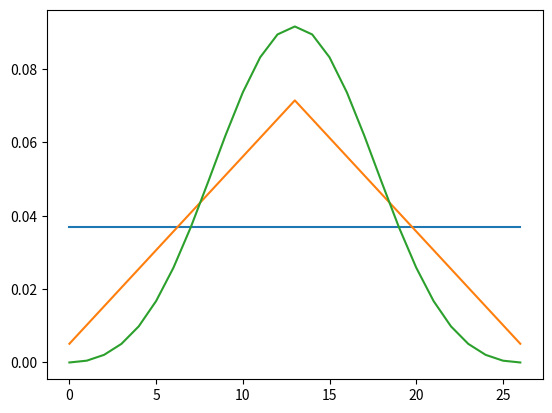
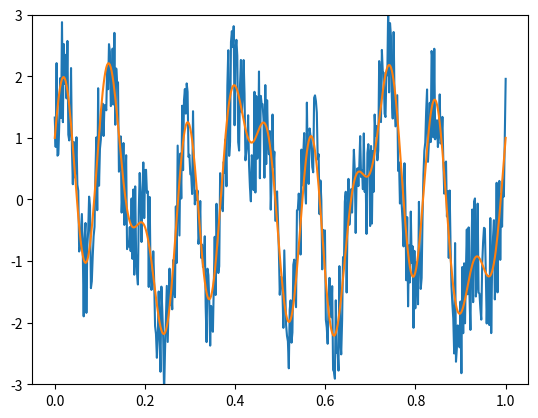
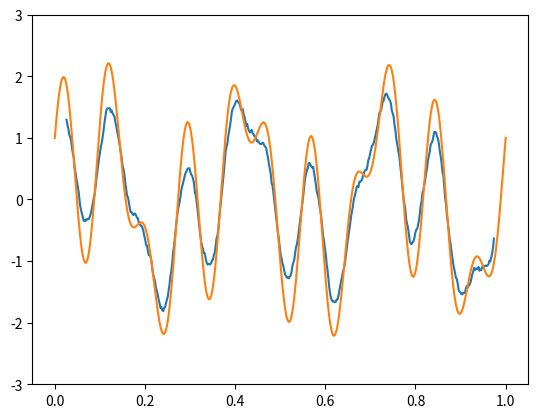
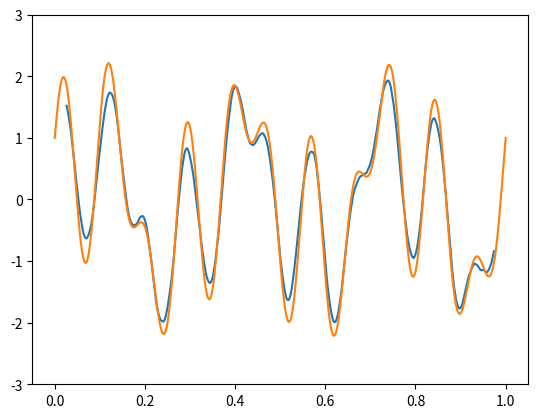
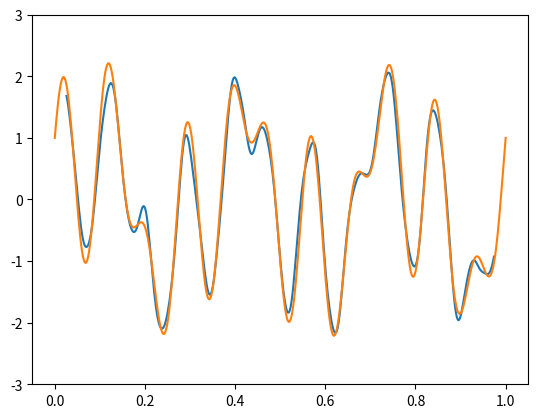
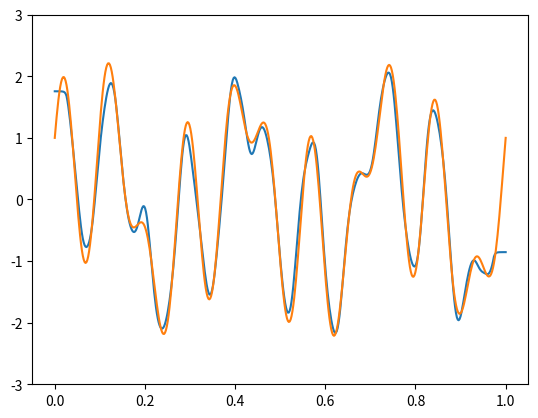

The matplotlib source for these figures, in order:
#!/usr/bin/env python3
# -*- coding: utf-8 -*-
"""
Created on Mon Sep 17 16:22:52 2018

@author: eo
"""


# ---------------------------------------------------------------------------------------------------------------------
#%% Imports

from itertools import tee

import numpy as np


# ---------------------------------------------------------------------------------------------------------------------
#%% Define classes




# ---------------------------------------------------------------------------------------------------------------------
#%% Define functions

# .....................................................................................................................

def pairs_of(input_iterable):
    
    ''''
    Function intended as a for-loop helper.
    Takes in an iterable of elements and returns an iterable of pairs of elements, from the original inputs
    
    Example:
         input: [1,2,3,4,5]
        output: [(1, 2), (2, 3), (3, 4), (4, 5)]
    
    Taken from python itertools recipes:
        https://docs.python.org/3/library/itertools.html
    '''
    
    # Duplicate the input iterable, then advance one copy forward and combine to get sequential pairs of the input
    iter_copy1, iter_copy2 = tee(input_iterable)
    next(iter_copy2, None)
    
    return zip(iter_copy1, iter_copy2)

# .....................................................................................................................  

def create_smoothing_kernel(num_samples = 3, window = "auto"):
    
    '''
    Function which generates smoothing kernels with a given number of samples for FIR filtering
    Available window types:
        "rectangle", "triangle", "blackman", "auto"
        
    The auto window will pick from among the other window types, depending on the given number of samples    
    '''
    
    # Can't do anything to a null value
    if num_samples is None:
        return None
    
    # Make sure a valid window type is used (and print these out, since it would be mysterious otherwise)
    valid_window_types = ["auto", "rectangle", "triangle", "blackman"]
    if window not in valid_window_types:
        print("")
        print("Window supplied is not valid:", window)
        print("Must be one of the following:")
        for eachWindow in valid_window_types:
            print("  -", eachWindow)
            
            
    # Make sure number of samples is odd
    num_samples = force_to_odd(num_samples, force_downward = True, zero_maps_to = 1)
    
    if window == "auto":
        if num_samples < 7:
            window = "rectangle"
        elif num_samples < 21:
            window = "triangle"
        else:
            window = "blackman"
    
    if window == "rectangle":    
        return [1/num_samples] * num_samples
    
    if window == "triangle":
        
        # Scale factor is calculated so that the result matches a rectangle convolved with itself!
        count_seq = np.arange(0, num_samples)
        center_shift = (num_samples - 1) / 2
        scale_factor = (num_samples + 1) / 2
        triangle_seq = 1 - abs(count_seq - center_shift) / scale_factor
        norm_values = triangle_seq / sum(triangle_seq)
        
        return norm_values
    
    if window == "blackman":
    
        a0 = 0.42
        a1 = 0.5
        a2 = 0.08
        
        n = np.arange(0, num_samples)
        denom = num_samples - 1        
        
        blackman_seq = a0 - a1*np.cos(2*np.pi*n/denom) + a2*np.cos(4*np.pi*n/denom)
        norm_values = blackman_seq/sum(blackman_seq)
        
        return norm_values
        
# .....................................................................................................................    
    
def safe_smooth(data, kernel, same_size_out = True, data_type_out = np.float32, extrapolation_factor = 2,
                restore_first_value = False,
                restore_last_value = False):
    
    # If no kernel is provided, just return the data as-is
    if kernel is None:
        return data
    
    # Make sure the kernel isn't too big to use on this data
    kernel_size = len(kernel)
    data_len = len(data)
    if data_len < 2*kernel_size:
        return data
    
    # Figure out how many extrapolated values are needed (on both sides!)
    num_ext = int((kernel_size - 1)/2)
    
    # Calculate 'safe' extrapolated values to get back original data length
    smooth_data = np.convolve(data, kernel, mode = "valid")
    if same_size_out:
        smooth_out = list(smooth_data)
        for k in range(num_ext):
            new_front = smooth_out[0] + (smooth_out[0] - smooth_out[1])/extrapolation_factor
            new_back = smooth_out[-1] + (smooth_out[-1] - smooth_out[-2])/extrapolation_factor
            smooth_out = [new_front] + smooth_out + [new_back]
        
        # Restore the first/last values (with no smoothing) if desired
        if restore_first_value:
            smooth_out[0] = data[0]        
        if restore_last_value:
            smooth_out[-1] = data[-1]
            
        return data_type_out(smooth_out)
    
    return data_type_out(smooth_data)

# .....................................................................................................................
    
def safe_smooth_2d(data, kernel, same_size_out = True, data_type_out = np.float32, extrapolation_factor = 2,
                   restore_first_value = False,
                   restore_last_value = False):
    
    data_a_1d = data[:,0]
    smooth_data_a = safe_smooth(data_a_1d, kernel, same_size_out, data_type_out, extrapolation_factor, 
                                restore_first_value, restore_last_value)
    
    data_b_1d = data[:,1]
    smooth_data_b = safe_smooth(data_b_1d, kernel, same_size_out, data_type_out, extrapolation_factor, 
                                restore_first_value, restore_last_value)
    
    smooth_data = np.vstack((smooth_data_a, smooth_data_b)).T
    
    return smooth_data

# .....................................................................................................................

def central_diff(data, same_size_out = True, data_type_out = np.float32):
    
    # Special case when data is smaller than difference kernel (i.e. fewer than 3 points), return all zeros
    try: data[2]
    except IndexError: return data_type_out([0] * len(data))
    
    # Apply central difference using convolution (might be more efficient ways to do this!)
    kernel = [1/2, 0, -1/2]
    dd = np.convolve(data, kernel, mode='valid')
    
    # Add missing data end-points by using forward/backward differences
    if same_size_out:
        dd0 = data[1] - data[0]
        ddn = data[-1] - data[-2]    
        dd_out = [dd0] + list(dd) + [ddn]         
        return data_type_out(dd_out)
    
    return data_type_out(dd)

# .....................................................................................................................

# Function which takes any integer and forces it to the nearest (lower by default) odd number
def force_to_odd(input_value, force_downward = True, zero_maps_to = 0):
    
    # Can't do anything to a null value
    if input_value is None:
        return None
    
    # Special case, we don't want negative numbers...
    if input_value <= 0:
        return zero_maps_to
    
    # Determine whether if the number is even/odd, then shift it depending of force direction
    one_if_even_zero_if_odd = (1 - input_value % 2)
    if force_downward:
        return input_value - one_if_even_zero_if_odd
    else:
        return input_value + one_if_even_zero_if_odd

# .....................................................................................................................

# Function which maps all integers to odd values (not the same as forcing to an odd value!)
def map_ints_to_odds(input_value, lowest_valid_input = 0, one_maps_to = 1):
    
    # Can't do anything to a null value
    if input_value is None:
        return None
    
    # Convert to a null output if we don't pass the lowest valid input
    if input_value < lowest_valid_input:
        return None
    
    # Transformation converts:
    # 1 -> one_maps_to
    # 2 -> one_maps_to + 2
    # 3 -> one_maps_to + 4, etc.
    odd_conversion = 2*(input_value - 1)
    odd_conversion = max(0, odd_conversion)
    output_value = odd_conversion + one_maps_to
    
    # Return odd version of input
    return output_value

# .....................................................................................................................

# Function which takes in any integer and create a tuple of odd numbers
def odd_tuplify(input_value, lowest_valid_input = 0, one_maps_to = 1):
    
    odd_value = map_ints_to_odds(input_value, lowest_valid_input = lowest_valid_input, one_maps_to = one_maps_to)
    
    if odd_value is None:
        return None
    
    tuplified = (odd_value, odd_value)
    return tuplified

# .....................................................................................................................

def windowed_data(input_1d_array, window_length, return_edge_windows = True):
    
    '''
    Takes a numpy (1D) array and returns a matrix, where each row can be thought of as a subset of the original
    array, with length (i.e. number of columns) set by the 'window_length' parameter
    
    If return_edge_windows is True, a list of the incomplete windows at the edges will be provided
    
    Applying a (linear) function across all windows is equivalent to performing a convolution/correlation.
    However, the resulting windows allow for non-linear data transformations, such as median/min/max evaluations.
    
    Based on:
        https://stackoverflow.com/questions/40084931/
        taking-subarrays-from-numpy-array-with-given-stride-stepsize/40085052#40085052
    
    '''
    
    # Convert input to a numpy array if needed
    if type(input_1d_array) in {tuple, list}:
        input_1d_array = np.array(input_1d_array)
    
    # Make sure the window length is odd
    odd_window_length = force_to_odd(window_length, force_downward = True)
    
    num_full_windows = 1 + (len(input_1d_array) - odd_window_length)
    num_bytes_per_entry = input_1d_array.strides[0]    
    windowed_data = np.lib.stride_tricks.as_strided(input_1d_array, 
                                                    shape = (num_full_windows, odd_window_length), 
                                                    strides = (num_bytes_per_entry, num_bytes_per_entry))
    
    # Return no edge windows by default, otherwise, extract the appropriate edge points for return data
    left_edge_windows = []
    right_edge_windows = []
    if return_edge_windows:
        
        # We'll have as many edge (left + right) windows as there are off-center points in our window
        num_edge_windows = int((odd_window_length - 1) / 2)
        for k in range(num_edge_windows):
            
            # Extract each set of points for the left/right windows
            sub_window_length = 1 + num_edge_windows + k
            new_left_window = input_1d_array[:sub_window_length]
            new_right_window = input_1d_array[(-sub_window_length):]
            
            # Build up our list of edge windows
            left_edge_windows.append(new_left_window)
            right_edge_windows.append(new_right_window)
            
    return windowed_data, left_edge_windows, right_edge_windows

# .....................................................................................................................
    
def median_filter_1d(input_1d_array, window_length):
    
    # Make sure the window length is odd
    odd_window_length = force_to_odd(window_length, force_downward = True)
    
    # Split the data into windows for applying median filter
    window_data, left_edges, right_edges = windowed_data(input_1d_array, odd_window_length)
    
    # Perform median calculations, then combine results
    left_medians = [np.median(each_left_window) for each_left_window in left_edges]
    right_medians = [np.median(each_right_window) for each_right_window in right_edges]
    body_medians = np.median(window_data, axis = 1)
    return np.concatenate((left_medians, body_medians, right_medians))

# .....................................................................................................................
    
def minwindow_filter_1d(input_1d_array, window_length):
    
    # Make sure the window length is odd
    odd_window_length = force_to_odd(window_length, force_downward = True)
    
    # Split the data into windows
    window_data, left_edges, right_edges = windowed_data(input_1d_array, odd_window_length)
    
    # Find minimums, then combine results
    left_mins = [np.min(each_left_window) for each_left_window in left_edges]
    right_mins = [np.min(each_right_window) for each_right_window in right_edges]
    body_mins = np.min(window_data, axis = 1)
    return np.concatenate((left_mins, body_mins, right_mins))

# .....................................................................................................................
    
def maxwindow_filter_1d(input_1d_array, window_length):
    
    # Make sure the window length is odd
    odd_window_length = force_to_odd(window_length, force_downward = True)
    
    # Split the data into windows
    window_data, left_edges, right_edges = windowed_data(input_1d_array, odd_window_length)
    
    # Find maximums, then combine results
    left_maxs = [np.max(each_left_window) for each_left_window in left_edges]
    right_maxs = [np.max(each_right_window) for each_right_window in right_edges]
    body_maxs = np.max(window_data, axis = 1)
    return np.concatenate((left_maxs, body_maxs, right_maxs))

# .....................................................................................................................

def sparse_windowed_data(input_1d_array, num_windows):
    
    ''' 
    Function for returning a list of start/end indices which represent sequential windows into a given data set
    For example:
        
        sparse_windowed_data([1,2,3,4,5,6,7,8,9], 3) -> [[0, 3], [3, 6], [6, 9]]
        
    The resulting indices can be used to grab sequences of data from the original list for 'summary' processing
    (e.g. taking the mean of sequential blocks to generate a moving average estimate of a signal)
    '''
    
    num_points = len(input_1d_array)
    sample_indices = np.int32(np.round(np.linspace(0, num_points, num_windows + 1)))
    
    return np.vstack((sample_indices[:-1], sample_indices[1:])).T.tolist()

# .....................................................................................................................
    
def approx_moving_average(input_1d_array, num_approximation_regions = 12):
    
    '''
    Function which calculates an approximate moving average for a signal over a set of distinct regions
    '''
    
    # Get a set of data windows over which we'll get mean values
    data_window_indices = sparse_windowed_data(input_1d_array, num_approximation_regions)
    
    # Initialize output array
    averaged_data = np.zeros_like(input_1d_array)
    
    # Loop over all data windows and fill output array with windowed mean
    for start_idx, end_idx in data_window_indices:
        data_window = input_1d_array[start_idx:end_idx]
        averaged_data[start_idx:end_idx] = np.mean(data_window)
    
    return averaged_data

# .....................................................................................................................
    
def staircase_envelope(input_1d_array, num_approximation_regions = 12):
    
    ''' 
    Function which generates a coarse approximation of min/max envelope of a signal
    Increasing the number of approximation regions reduces the coarseness, but may overfit the data waveform
    
    Returns:
        min_envelope, max_envelope
    
    The return values are arrays with the same number of elements as the input array
    '''
    
    # Get a set of data windows over which we'll get the min/max envelopes
    data_window_indices = sparse_windowed_data(input_1d_array, num_approximation_regions)
    
    # Initialize outputs
    max_envelope = np.zeros_like(input_1d_array)
    min_envelope = np.zeros_like(input_1d_array)
    
    # Loop through each window of data and calculate the min/max values
    for start_idx, end_idx in data_window_indices:
        
        # Get each data window and record min/max values
        data_window = input_1d_array[start_idx:end_idx]
        min_envelope[start_idx:end_idx] = np.min(data_window)
        max_envelope[start_idx:end_idx] = np.max(data_window)
    
    return min_envelope, max_envelope

# .....................................................................................................................
    
def envelope_normalization(input_1d_array, num_approximation_regions = 12):
    
    '''
    Function which takes a 'bumpy' 1D input signal, splits it into multiple regions 
    and normalizes, 0.0-1.0 based on local min/max values each region separately
    Intended to help remove difting mean/scaling values from a signal to ease further processing
    Returns:
        normalized_data
    
    The output array has the same length as the input and takens on values between 0.0 and 1.0
    '''
    
    # Get a set of data windows over which we'll calculate the min/max envelopes used for normalization
    data_window_indices = sparse_windowed_data(input_1d_array, num_approximation_regions)
    
    # Initialize output array
    normalized_data = np.zeros_like(input_1d_array)
    
    # Loop through and normalize each window
    for start_idx, end_idx in data_window_indices:
        
        # Get each data window and record min/max values
        data_window = input_1d_array[start_idx:end_idx]
        min_value = np.min(data_window)
        max_value = np.max(data_window)
        mm_delta = max_value - min_value
        
        # Deal with divide by zero errors
        if mm_delta <= 0:
            mm_delta = 1
        
        # Normalize each window
        normalized_data[start_idx:end_idx] = (data_window - min_value) / mm_delta
            
    return normalized_data

# .....................................................................................................................

def value_hysteresis_filter(input_1d_array, falling_threshold, rising_threshold, initial_state = None):
    
    ''' Slow non-vectorized implementation of high/low thresholding '''
    
    # Change state after passing rising/falling threshold depending on which is higher
    rise_state = True #rising_threshold > falling_threshold
    fall_state = not rise_state
    
    # Set the initial state if needed
    if initial_state is None:
        rise_dist = np.abs(input_1d_array[0] - rising_threshold)
        fall_dist = np.abs(input_1d_array[0] - falling_threshold)
        initial_state = fall_state if fall_dist < rise_dist else rise_state
    
    output_array = np.full_like(input_1d_array, initial_state, dtype=np.bool)
    for data_idx, each_value in enumerate(input_1d_array[1:], 1):
        
        
        prev_state = output_array[data_idx - 1]
        prev_value = input_1d_array[data_idx - 1]
        
        
        # Carry previous state forward by default
        output_array[data_idx] = prev_state
        
        if prev_state == fall_state:
            is_rising = (each_value > prev_value)
            above_threshold = (each_value >= rising_threshold)
            if is_rising and above_threshold:
                output_array[data_idx] = True
        
        elif prev_state == rise_state:
            is_falling = (each_value < prev_value)
            below_threshold = (each_value <= falling_threshold)
            if is_falling and below_threshold:
                output_array[data_idx] = False
        
    return output_array

# .....................................................................................................................

def fill_boolean_signal_gaps(input_1d_boolean, sample_gap_threshold, fill_high_gaps = True,
                             fill_start_gaps = False, fill_end_gaps = False):
    
    '''
    (slow non-vectorized)
    Function which is used to remove spurious noise from boolean signals by 
    'filling in' sections where the signal may be (erroneously) on/off for a short time.
    
    Inputs:
        input_1d_boolean -> A numpy array of boolean values (or 0/1 values)
        
        sample_gap_threshold -> Any gap less than this number of samples will be filled in
        
        fill_high_gaps -> If true, the function fills in gaps between high sections of the the signal
                          if false, gaps betwen low sections are filled in.
                          Call this function multiple times in sequence toggling this flag to fill highs & lows!
                          
        fill_start_gaps -> If true, the first data points will be considered as a possible gap and can be filled in
        
        fill_end_gaps -> If true, the final data points will be considered as a possible gap and can be filled in
        
    Example:
        Let sample_gap_threshold = 3
                  fill_high_gaps = True
                 fill_start_gaps = False
                   fill_end_gaps = True
                input_1d_boolean = [0, 0, 1, 1, 1, 1, 0 , 0 , 1, 1, 0, 0, 0, 0, 1, 0 ]               
                Then the result -> [0, 0, 1, 1, 1, 1, 1*, 1*, 1, 1, 0, 0, 0, 0, 1, 1*]
                (where * indicates values filled in by the function)
    '''
    
    # For clarity
    need_to_fill = lambda start, end: (end - start) <= sample_gap_threshold
    
    # Set up some convenient variables to deal with low vs. high gaps
    gap_value = (not fill_high_gaps)
    fill_value = fill_high_gaps
    gap_value_idxs = np.where(input_1d_boolean == gap_value)[0]
    
    # If there are no gaps, we're already done!
    if len(gap_value_idxs) < 1:
        return input_1d_boolean
    
    # Initialize a copy of the output, which we'll modify (i.e. fill gaps) as needed
    output_array = input_1d_boolean.copy()
    
    # Set the first target index to check for gaps, accounting for starting gaps
    first_gap_idx = 0
    if (gap_value_idxs[0] == 0) and (not fill_start_gaps):
        first_gap_idx = np.argmax(input_1d_boolean) if fill_high_gaps else np.argmin(input_1d_boolean)
    
    # If the first gap index is outside the gap value index list, then there is no gap to fill!
    if first_gap_idx >= len(gap_value_idxs):
        return output_array
    
    # Initialize start/end indices for each gap we check
    start_idx = gap_value_idxs[first_gap_idx]
    end_idx = start_idx
    
    # Loop through the indices of every value that might need to be fill, and check for 'small' gaps
    for each_idx in gap_value_idxs[first_gap_idx:]:
        
        # If the current gap index if ahead of the target end index, we've hit a signal toggle point
        if each_idx > end_idx:
            
            # Check if there's a small enough gap betwene the start & end index that we should fill
            if need_to_fill(start_idx, end_idx):
                output_array[start_idx:end_idx] = fill_value
            
            # Reset the start index
            start_idx = each_idx
        
        # Update the target end index
        end_idx = 1 + each_idx
    
    # Handle end edge case, if we need to fill end gaps
    if fill_end_gaps and (end_idx >= (len(input_1d_boolean) - 1)):
        if need_to_fill(start_idx, end_idx):
            output_array[start_idx:end_idx] = fill_value
    
    return output_array

# .....................................................................................................................
# .....................................................................................................................

# ---------------------------------------------------------------------------------------------------------------------
#%% Demo

if __name__ == "__main__":

    import matplotlib.pyplot as plt
    kernel_size = 27
    rr = create_smoothing_kernel(kernel_size, "rectangle")
    tt = create_smoothing_kernel(kernel_size, "triangle") 
    bb = create_smoothing_kernel(kernel_size, "blackman")
    
    # Example of kernels
    plt.figure("Kernels")
    plt.plot(rr)
    plt.plot(tt)
    plt.plot(bb)


    # Filter comparison
    t = np.linspace(0, 1, 500)
    noise_mag = 2
    clean_signal = np.sin(2*np.pi*(11)*t) + np.cos(2*np.pi*(7)*t) + np.sin(2*np.pi*(3)*t)    
    noisy_signal = clean_signal + np.random.rand(len(clean_signal))*(noise_mag) - noise_mag/2
    min_val, max_val = np.floor(min(clean_signal)), np.ceil(max(clean_signal))
    
    plt.figure("Clean Signal")
    plt.plot(t, noisy_signal)
    plt.plot(t, clean_signal)
    plt.ylim([min_val, max_val])
    
    # Run filter comparisons
    n_offset = int((kernel_size - 1)/2)
    idx = t[n_offset:-n_offset]
    
    plt.figure("Rectangle Performance")
    plt.plot(idx, np.convolve(noisy_signal, rr, mode="valid"))
    plt.plot(t, clean_signal)
    plt.ylim([min_val, max_val])    
    
    plt.figure("Triangle Performance")
    plt.plot(idx, np.convolve(noisy_signal, tt, mode="valid"))
    plt.plot(t, clean_signal)
    plt.ylim([min_val, max_val])
    
    plt.figure("Blackman Performance")
    plt.plot(idx, np.convolve(noisy_signal, bb, mode="valid"))
    plt.plot(t, clean_signal)
    plt.ylim([min_val, max_val])

    plt.figure("Blackman Safe Performance")
    plt.plot(t, safe_smooth(noisy_signal, bb, extrapolation_factor= 2))
    plt.plot(t, clean_signal)
    plt.ylim([min_val, max_val])

# ---------------------------------------------------------------------------------------------------------------------
#%% Scrap

